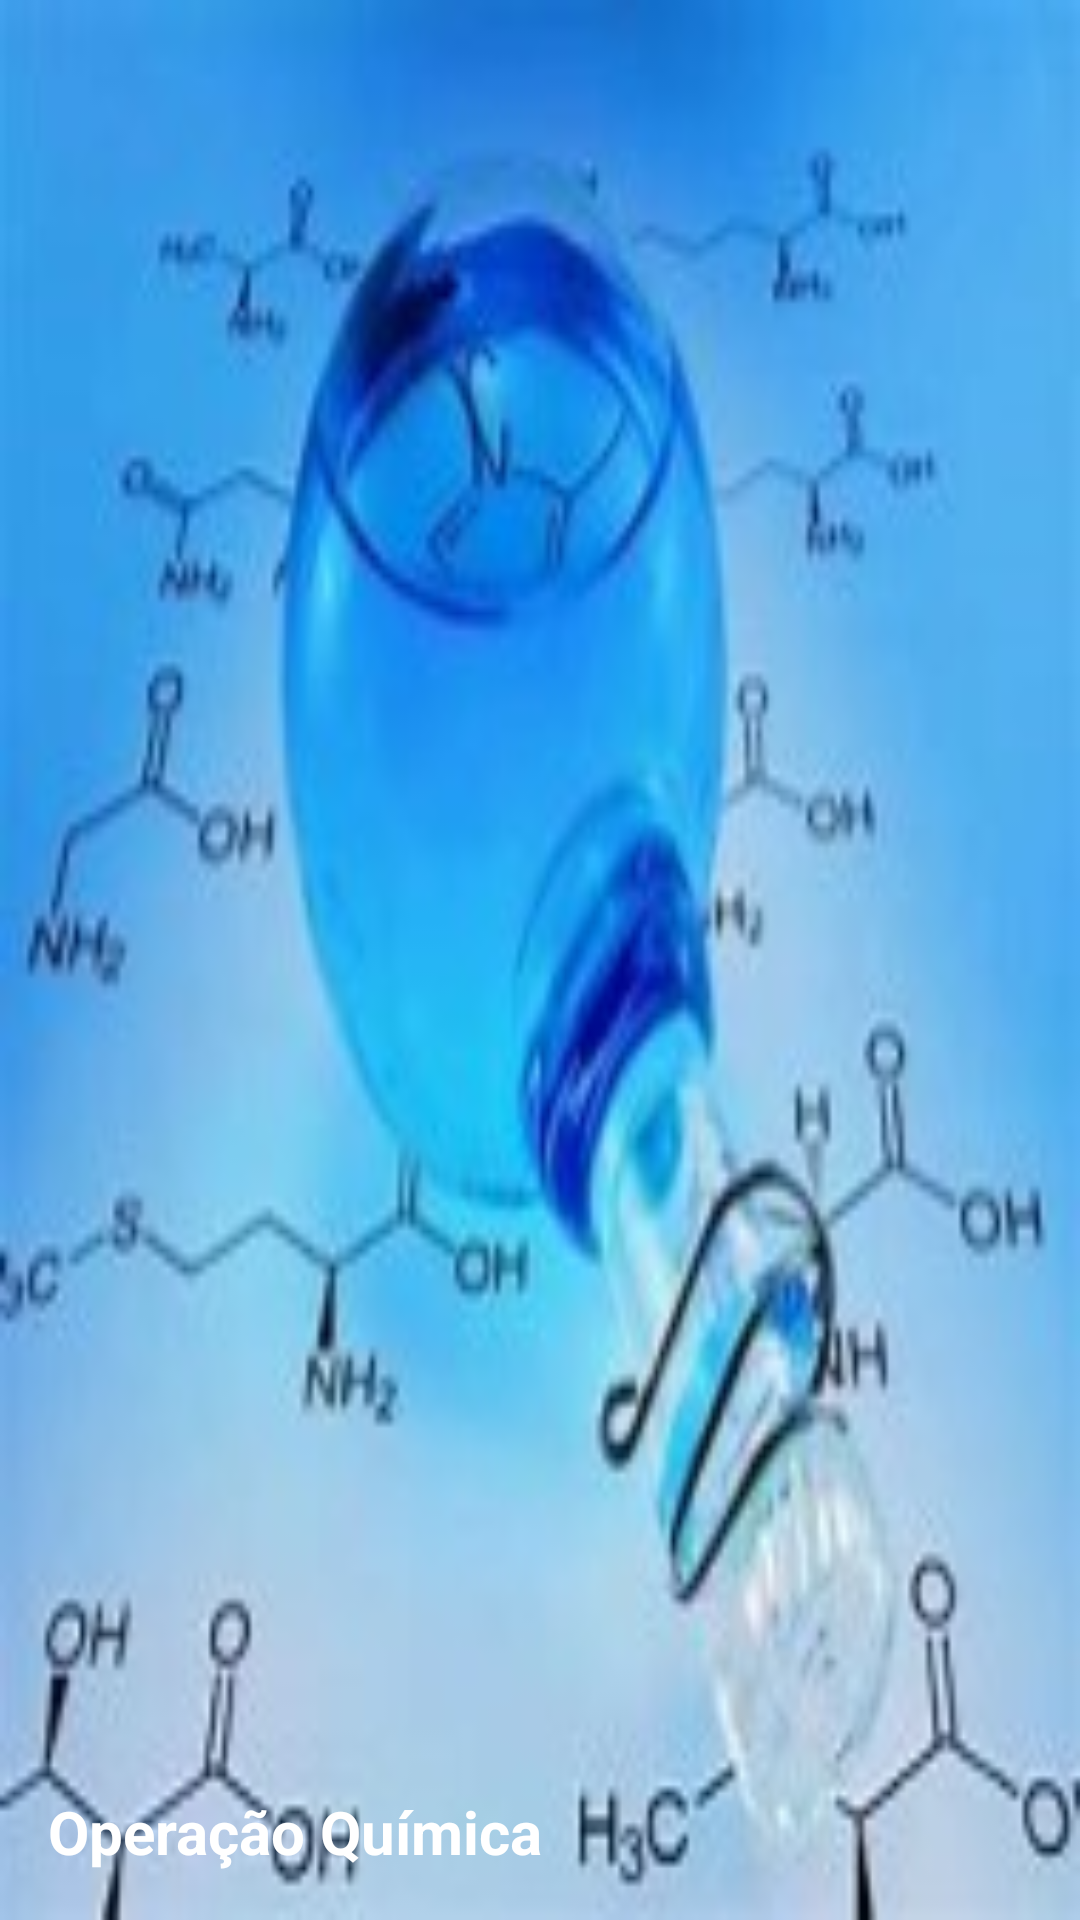

Layout XML and referenced resources for this Android screen:
<!-- AndroidManifest.xml: application theme Theme.Operacao_calculada -->
<!-- res/layout/nav_header_quimica.xml -->
<?xml version="1.0" encoding="utf-8"?>
<LinearLayout
    xmlns:android="http://schemas.android.com/apk/res/android"
    android:orientation="vertical"
    android:layout_width="match_parent"
    android:layout_height="200dp"
    android:gravity="bottom"
    android:padding="16dp"
    android:background="@drawable/quimica">

    <TextView
        android:layout_width="wrap_content"
        android:layout_height="wrap_content"
        android:text="Operação Química"
        android:textColor="@color/white"
        android:textStyle="bold"
        android:textSize="20dp"
        />

</LinearLayout>
<!-- resources referenced by this layout -->
<resources>
  <!-- drawable quimica: jpg bitmap (drawable, 11677 bytes) -->
  <style name="Theme.Operacao_calculada" parent="Base.Theme.Operacao_calculada" />
  <style name="Base.Theme.Operacao_calculada" parent="Theme.Material3.DayNight.NoActionBar">
          
          
      </style>
  <!-- not gathered from this repository: default colours our renderer supplied (Android Studio template values) -->
  <color name="white">#FFFFFFFF</color>
</resources>
